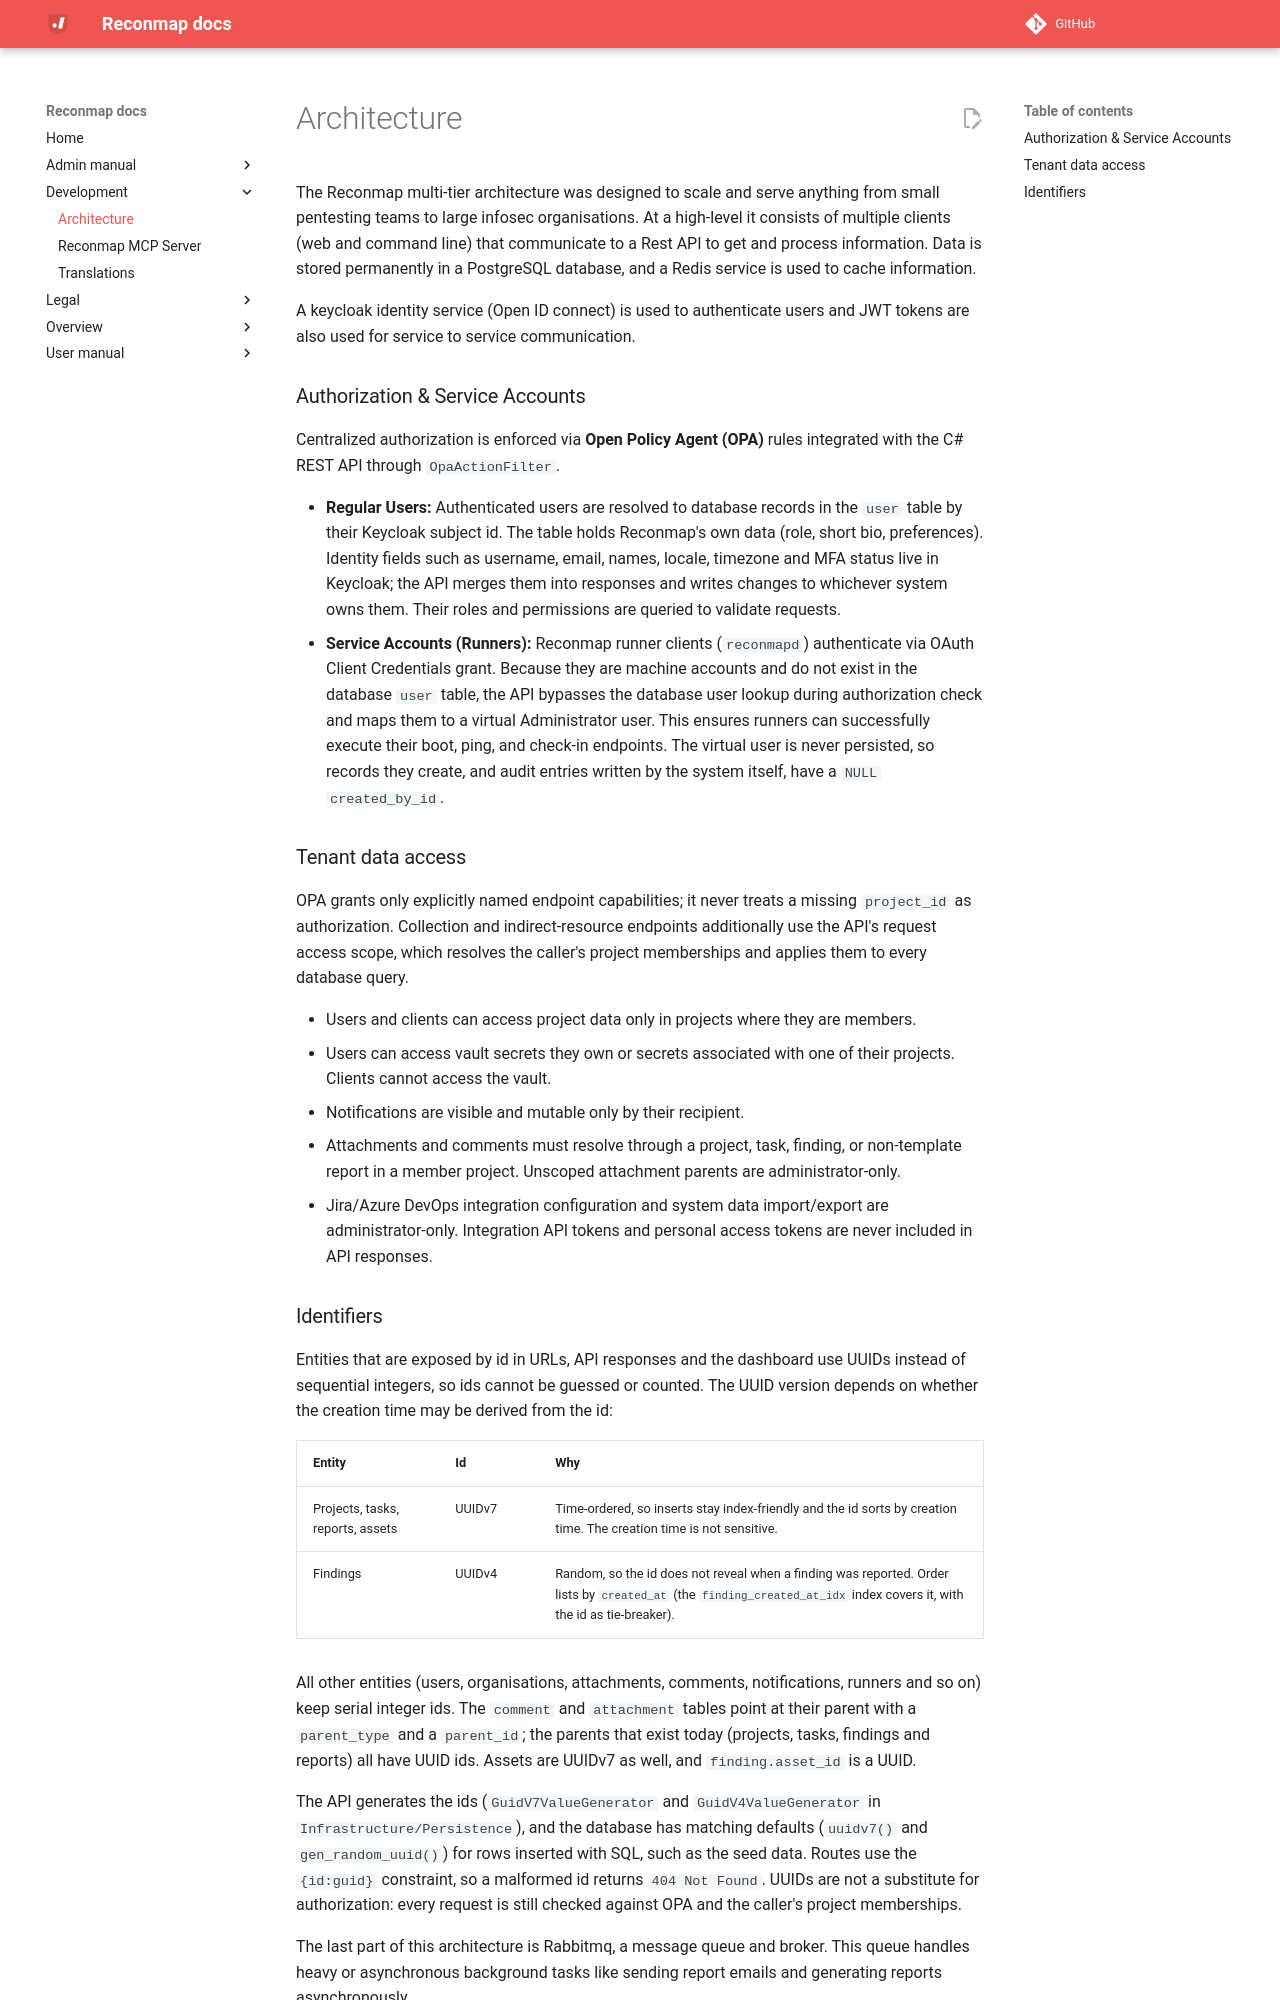

repository: reconmap/reconmap · page: development/architecture/index.html · generator: mkdocs

---
title: Architecture
parent: Development
---

The Reconmap multi-tier architecture was designed to scale and serve anything from small pentesting teams to large infosec organisations. At a high-level it consists of multiple clients (web and command line) that communicate to a Rest API to get and process information. Data is stored permanently in a PostgreSQL database, and a Redis service is used to cache information.

A keycloak identity service (Open ID connect) is used to authenticate users and JWT tokens are also used for service to service communication.

### Authorization & Service Accounts

Centralized authorization is enforced via **Open Policy Agent (OPA)** rules integrated with the C# REST API through `OpaActionFilter`. 

- **Regular Users:** Authenticated users are resolved to database records in the `user` table by their Keycloak subject id. The table holds Reconmap's own data (role, short bio, preferences). Identity fields such as username, email, names, locale, timezone and MFA status live in Keycloak; the API merges them into responses and writes changes to whichever system owns them. Their roles and permissions are queried to validate requests.
- **Service Accounts (Runners):** Reconmap runner clients (`reconmapd`) authenticate via OAuth Client Credentials grant. Because they are machine accounts and do not exist in the database `user` table, the API bypasses the database user lookup during authorization check and maps them to a virtual Administrator user. This ensures runners can successfully execute their boot, ping, and check-in endpoints. The virtual user is never persisted, so records they create, and audit entries written by the system itself, have a `NULL` `created_by_id`.

### Tenant data access

OPA grants only explicitly named endpoint capabilities; it never treats a missing `project_id` as authorization. Collection and indirect-resource endpoints additionally use the API's request access scope, which resolves the caller's project memberships and applies them to every database query.

- Users and clients can access project data only in projects where they are members.
- Users can access vault secrets they own or secrets associated with one of their projects. Clients cannot access the vault.
- Notifications are visible and mutable only by their recipient.
- Attachments and comments must resolve through a project, task, finding, or non-template report in a member project. Unscoped attachment parents are administrator-only.
- Jira/Azure DevOps integration configuration and system data import/export are administrator-only. Integration API tokens and personal access tokens are never included in API responses.
